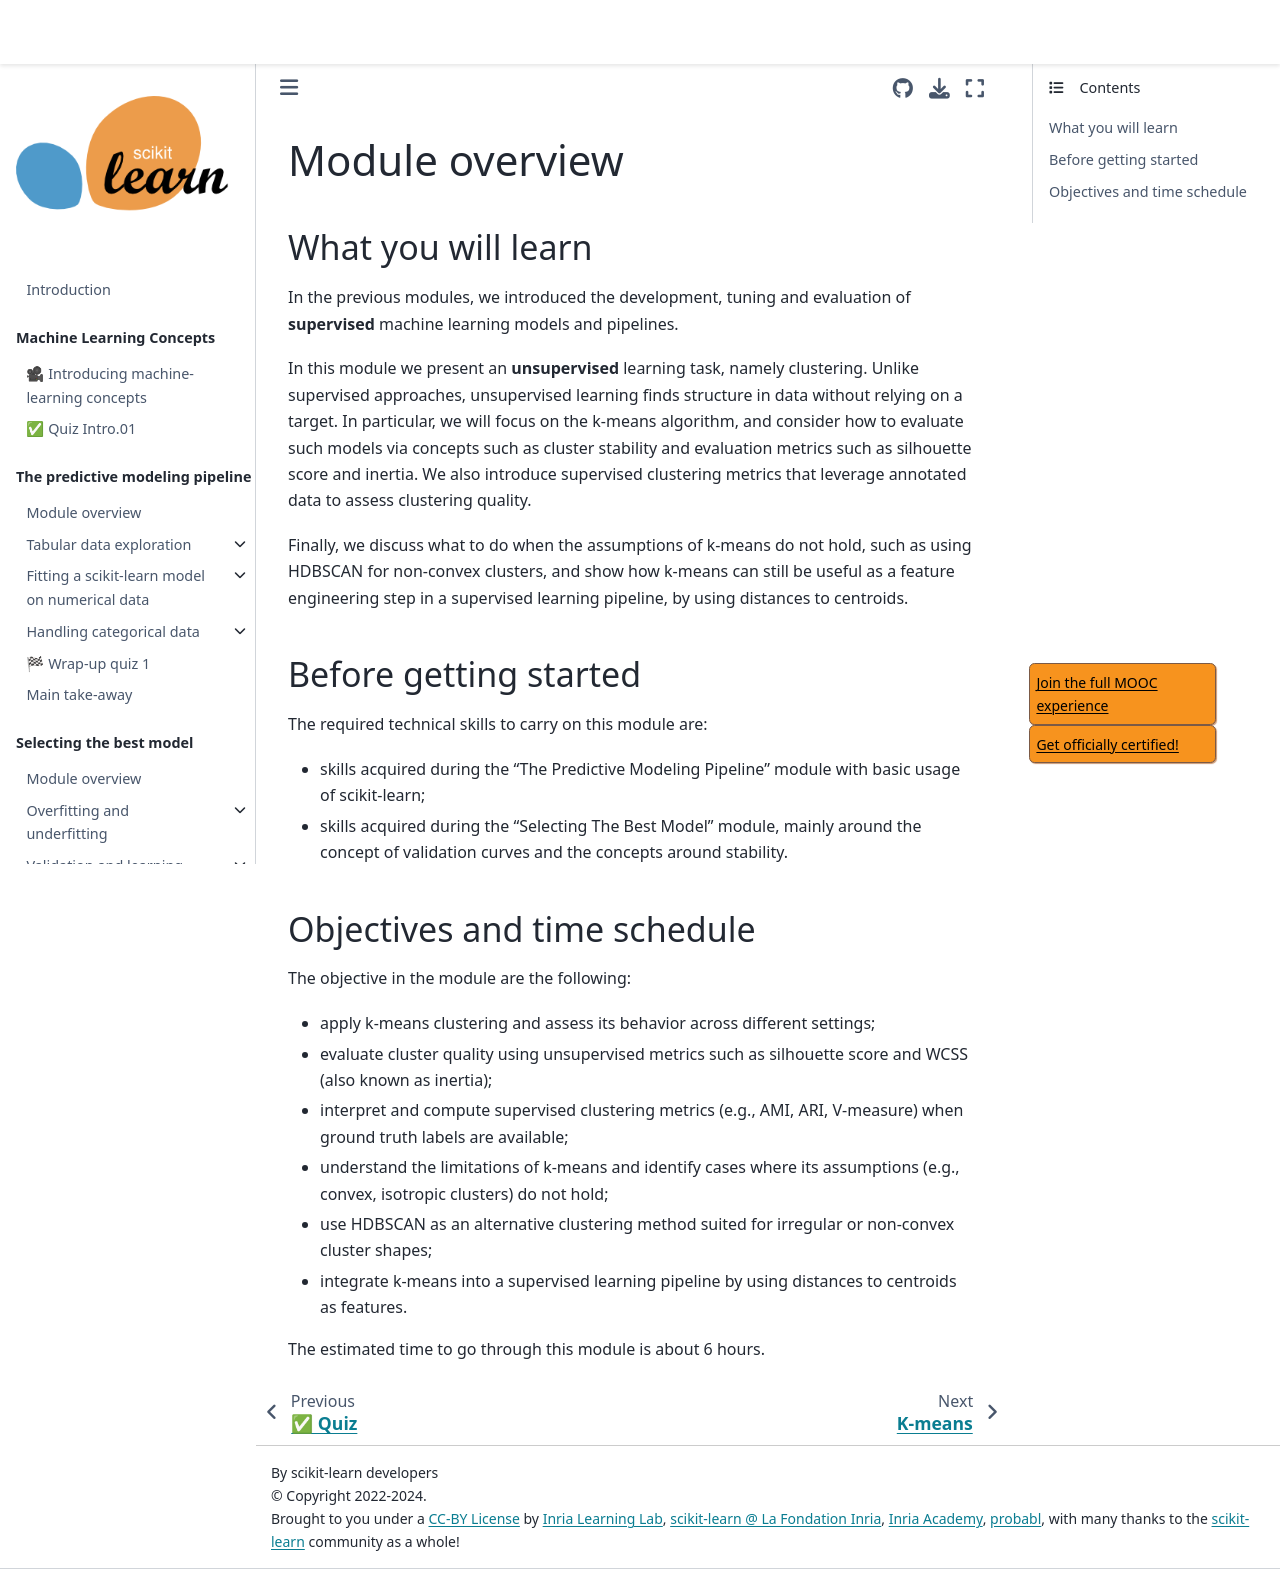

repository: INRIA/scikit-learn-mooc · page: clustering/clustering_module_intro.html · generator: jekyll

# Module overview

## What you will learn

<!-- Give in plain English what the module is about -->

In the previous modules, we introduced the development, tuning and evaluation
of **supervised** machine learning models and pipelines.

In this module we present an **unsupervised** learning task, namely clustering.
Unlike supervised approaches, unsupervised learning finds structure in data
without relying on a target. In particular, we will focus on the k-means
algorithm, and consider how to evaluate such models via concepts such as cluster
stability and evaluation metrics such as silhouette score and inertia. We also
introduce supervised clustering metrics that leverage annotated data to assess
clustering quality.

Finally, we discuss what to do when the assumptions of k-means do not hold, such
as using HDBSCAN for non-convex clusters, and show how k-means can still be
useful as a feature engineering step in a supervised learning pipeline, by using
distances to centroids.


## Before getting started

<!-- Give the required skills for the module -->

The required technical skills to carry on this module are:

- skills acquired during the "The Predictive Modeling Pipeline" module with
  basic usage of scikit-learn;
- skills acquired during the "Selecting The Best Model" module, mainly around
  the concept of validation curves and the concepts around stability.

<!-- Point to resources to learning these skills -->

## Objectives and time schedule

<!-- Give the learning objectives -->

The objective in the module are the following:

- apply k-means clustering and assess its behavior across different settings;
- evaluate cluster quality using unsupervised metrics such as silhouette score
  and WCSS (also known as inertia);
- interpret and compute supervised clustering metrics (e.g., AMI, ARI,
  V-measure) when ground truth labels are available;
- understand the limitations of k-means and identify cases where its assumptions
  (e.g., convex, isotropic clusters) do not hold;
- use HDBSCAN as an alternative clustering method suited for irregular or
  non-convex cluster shapes;
- integrate k-means into a supervised learning pipeline by using distances to
  centroids as features.

<!-- Give the investment in time -->

The estimated time to go through this module is about 6 hours.
